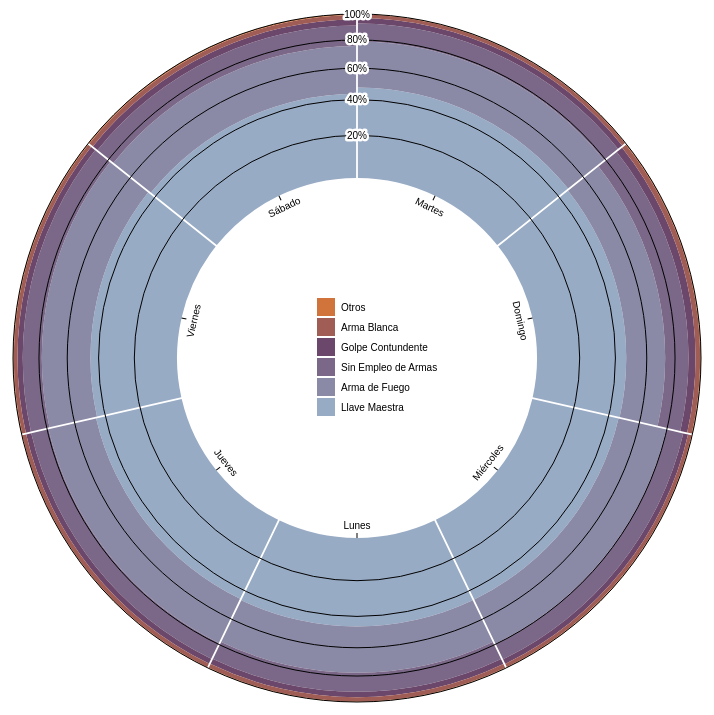
D3 v4 page, settled after 360 driven frames (6 s of simulated time); the page loaded 1 data file(s).



      var svg = d3.select("svg"),
          width = +svg.attr("width"),
          height = +svg.attr("height"),
          innerRadius = 180,
          outerRadius = Math.min(width, height) / 2 - 6,
          g = svg.append("g").attr("transform", "translate(" + width / 2 + "," + height / 2 + ")");

      var x = d3.scaleBand()
                .range([0, 2 * Math.PI])
                .align(0);

      var y = d3.scaleRadial()
                .range([innerRadius, outerRadius]);

      var z = d3.scaleOrdinal()
                .range(["#98abc5", "#8a89a6", "#7b6888", "#6b486b", "#a05d56", "#d0743c", "#ff8c00"]);
                //.range(["#ff8c00","#d0743c","#a05d56","#6b486b","#7b6888","#8a89a6","#98abc5"]);

      d3.csv("dataset_radial_normalized_stacked_bar.csv", function(d, i, columns, csv) {

        for (i = 1, t = 0; i < columns.length; ++i) t += d[columns[i]] = +d[columns[i]];
        d.total = t;
        return d;
      }, function(error, data) {
        if (error) throw error;

        data.sort(function(a, b) { return b[data.columns[1]] / b.total - a[data.columns[1]] / a.total; });
        x.domain(data.map(function(d) { return d.dia; }));
        z.domain(data.columns.slice(1));

        g.append("g")
          .selectAll("g")
          .data(d3.stack()
                  .keys(data.columns.slice(1))
                  .offset(d3.stackOffsetExpand)
                  (data))
          .enter()
          .append("g")
          .attr("fill", function(d) { return z(d.key); })
          .selectAll("path")
          .data(function(d) { return d; })
          .enter().append("path")
            .attr("d", d3.arc()
                .innerRadius(function(d) { return y(d[0]); })
                .outerRadius(function(d) { return y(d[1]); })
                .startAngle(function(d) { return x(d.data.dia); })
                .endAngle(function(d) { return x(d.data.dia) + x.bandwidth(); })
                .padAngle(0.01)
                .padRadius(innerRadius));

        var label = g.append("g")
          .selectAll("g")
          .data(data)
          .enter().append("g")
            .attr("text-anchor", "middle")
            .attr("transform", function(d) { return "rotate(" + ((x(d.dia) + x.bandwidth() / 2) * 180 / Math.PI - 90) + ")translate(" + innerRadius + ",0)"; });

        label.append("line")
            .attr("x2", -5)
            .attr("stroke", "#000");

        label.append("text")
            .attr("transform", function(d) { return (x(d.dia) + x.bandwidth() / 2 + Math.PI / 2) % (2 * Math.PI) < Math.PI ? "rotate(90)translate(0,16)" : "rotate(-90)translate(0,-9)"; })
            .text(function(d) { return d.dia; });

        var yAxis = g.append("g")
            .attr("text-anchor", "middle");

        var yTick = yAxis
          .selectAll("g")
          .data(y.ticks(5).slice(1))
          .enter().append("g");

        yTick.append("circle")
            .attr("fill", "none")
            .attr("stroke", "#000")
            .attr("r", y);

        yTick.append("text")
            .attr("y", function(d) { return -y(d); })
            .attr("dy", "0.35em")
            .attr("fill", "none")
            .attr("stroke", "#fff")
            .attr("stroke-width", 5)
            .attr("stroke-linejoin", "round")
            .text(y.tickFormat(5, "%"));

        yTick.append("text")
            .attr("y", function(d) { return -y(d); })
            .attr("dy", "0.35em")
            .text(y.tickFormat(5, "%"));

        var legend = g.append("g")
          .selectAll("g")
          .data(data.columns.slice(1).reverse())
          .enter().append("g")
            .attr("transform", function(d, i) { return "translate(-40," + (i - (data.columns.length - 1) / 2) * 20 + ")"; });

        legend.append("rect")
            .attr("width", 18)
            .attr("height", 18)
            .attr("fill", z);

        legend.append("text")
            .attr("x", 24)
            .attr("y", 9)
            .attr("dy", "0.35em")
            .text(function(d) { return d; });
      });
    
// ── d3-scale-radial.js
(function(global, factory) {
	typeof exports === 'object' && typeof module !== 'undefined'
		? factory(exports, require('d3-scale'))
		: typeof define === 'function' && define.amd
			? define(['exports', 'd3-scale'], factory)
			: factory((global.d3 = global.d3 || {}), global.d3);
})(this, function(exports, d3Scale) {
	'use strict';

	function square(x) {
		return x * x;
	}

	function radial() {
		var linear = d3Scale.scaleLinear();

		function scale(x) {
			return Math.sqrt(linear(x));
		}

		scale.domain = function(_) {
			return arguments.length ? (linear.domain(_), scale) : linear.domain();
		};

		scale.nice = function(count) {
			return linear.nice(count), scale;
		};

		scale.range = function(_) {
			return arguments.length ? (linear.range(_.map(square)), scale) : linear.range().map(Math.sqrt);
		};

		scale.ticks = linear.ticks;
		scale.tickFormat = linear.tickFormat;

		return scale;
	}

	exports.scaleRadial = radial;

	Object.defineProperty(exports, '__esModule', { value: true });
});


### data: dataset_radial_normalized_stacked_bar.csv
dia, Llave Maestra, Arma de Fuego, Sin Empleo de Armas, Golpe Contundente, Arma Blanca, Otros
Domingo, 4547, 2551, 1690, 534, 368, 58
Lunes, 4724, 3227, 1460, 443, 338, 49
Martes, 4924, 3258, 1403, 442, 301, 38
Miércoles, 4877, 3538, 1390, 413, 304, 50
Jueves, 4861, 3532, 1423, 433, 344, 35
Viernes, 4740, 3477, 1518, 433, 315, 63
Sábado, 4587, 3382, 1617, 490, 384, 78